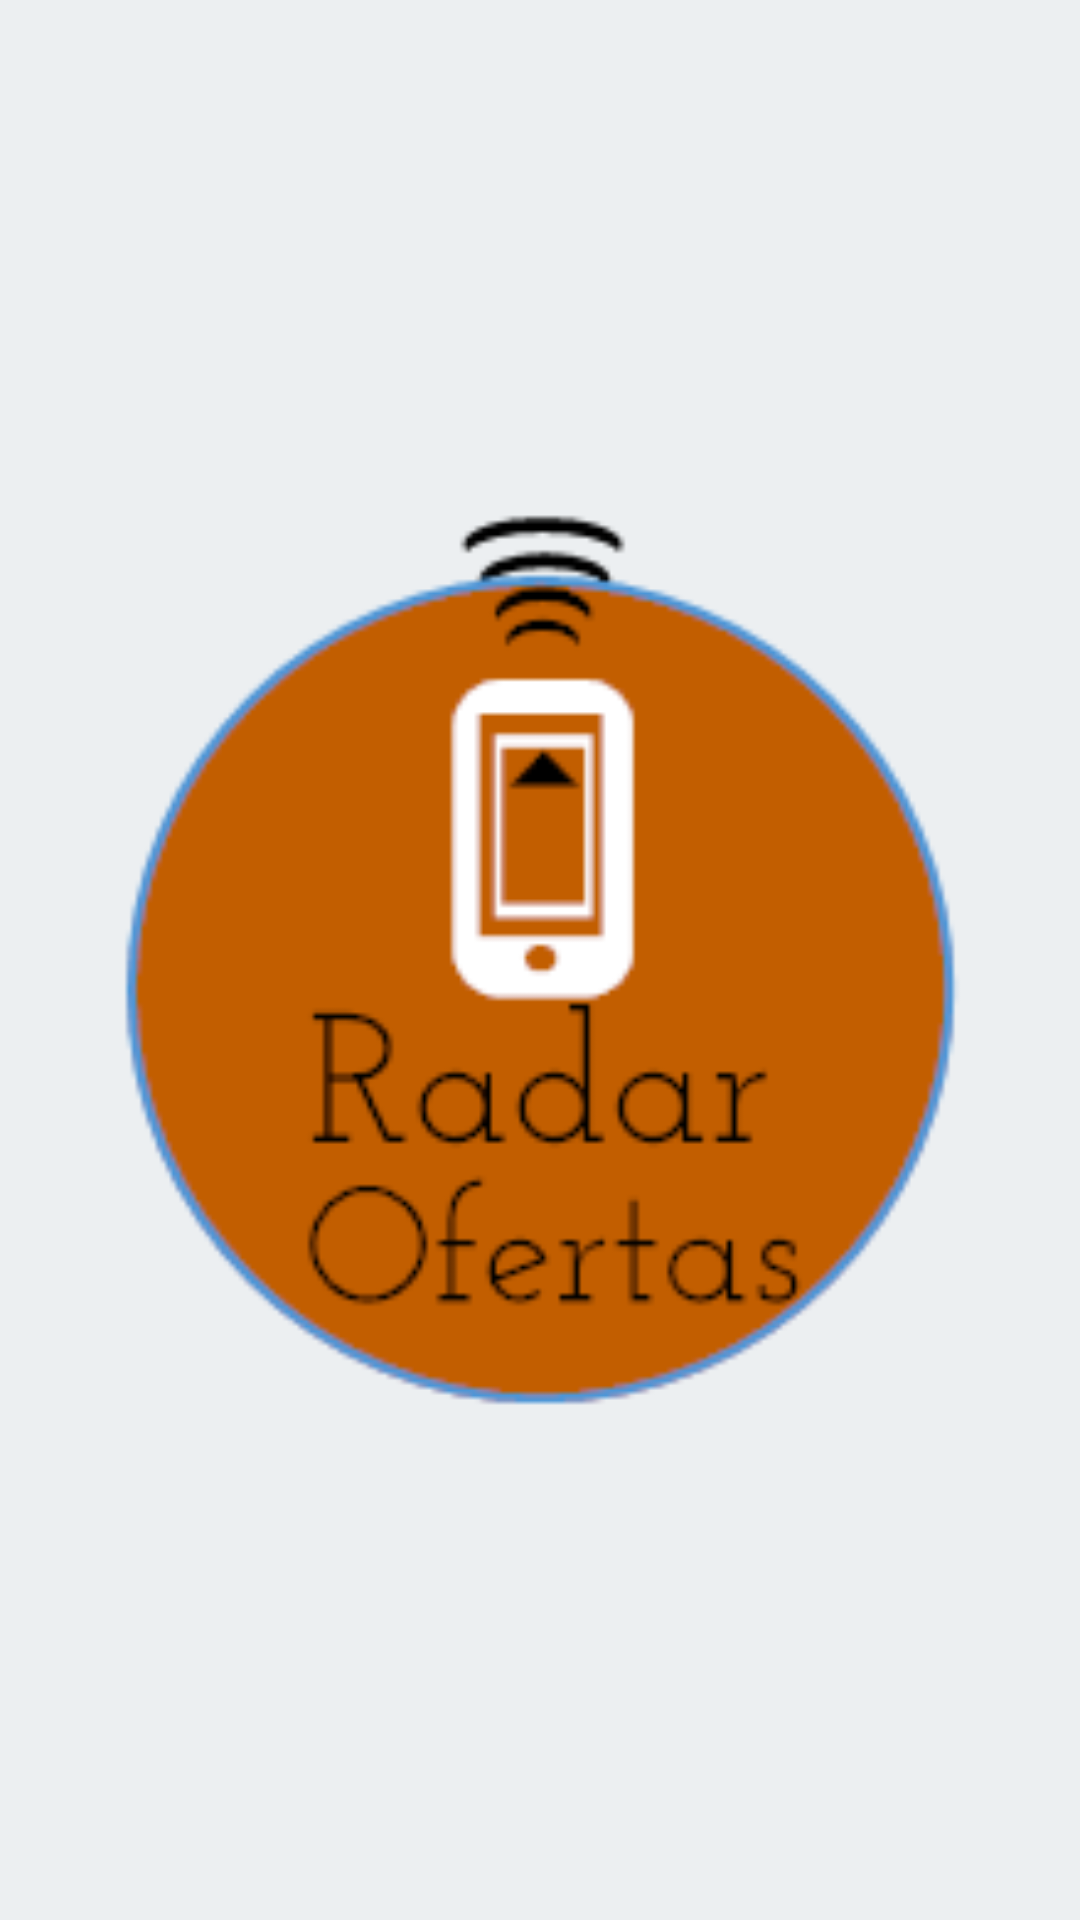

Here is an Android app screen rendered from its layout file. Give the layout XML and the strings, colors and styles it references.
<!-- AndroidManifest.xml: activity theme AppCompat.TelaCheia -->
<!-- res/layout/activity_splash_screen.xml -->
<?xml version="1.0" encoding="utf-8"?>
<LinearLayout xmlns:android="http://schemas.android.com/apk/res/android"
    android:layout_width="match_parent"
    android:layout_height="match_parent"
    android:background="@color/colorBackground"
    android:orientation="vertical"
    android:paddingLeft="@dimen/activity_horizontal_margin"
    android:paddingTop="@dimen/activity_vertical_margin"
    android:paddingRight="@dimen/activity_horizontal_margin"
    android:paddingBottom="@dimen/activity_vertical_margin">

    <ImageView
        android:layout_width="match_parent"
        android:layout_height="match_parent"
        android:layout_gravity="center"
        android:src="@drawable/logo"
        android:paddingLeft="@dimen/activity_horizontal_margin"
        android:paddingTop="@dimen/activity_vertical_margin"
        android:paddingRight="@dimen/activity_horizontal_margin"
        android:paddingBottom="@dimen/activity_vertical_margin"
        android:contentDescription="@string/TODO"/>


</LinearLayout>
<!-- resources referenced by this layout -->
<resources>
  <color name="colorBackground">#eceff1</color>
  <dimen name="activity_horizontal_margin">8dp</dimen>
  <dimen name="activity_vertical_margin">8dp</dimen>
  <!-- drawable logo: png bitmap (drawable, 7740 bytes) -->
  <string name="TODO">TODO</string>
  <style name="AppCompat.TelaCheia" parent="Theme.AppCompat.NoActionBar">
          <item name="android:windowFullscreen">true</item>
      </style>
</resources>
